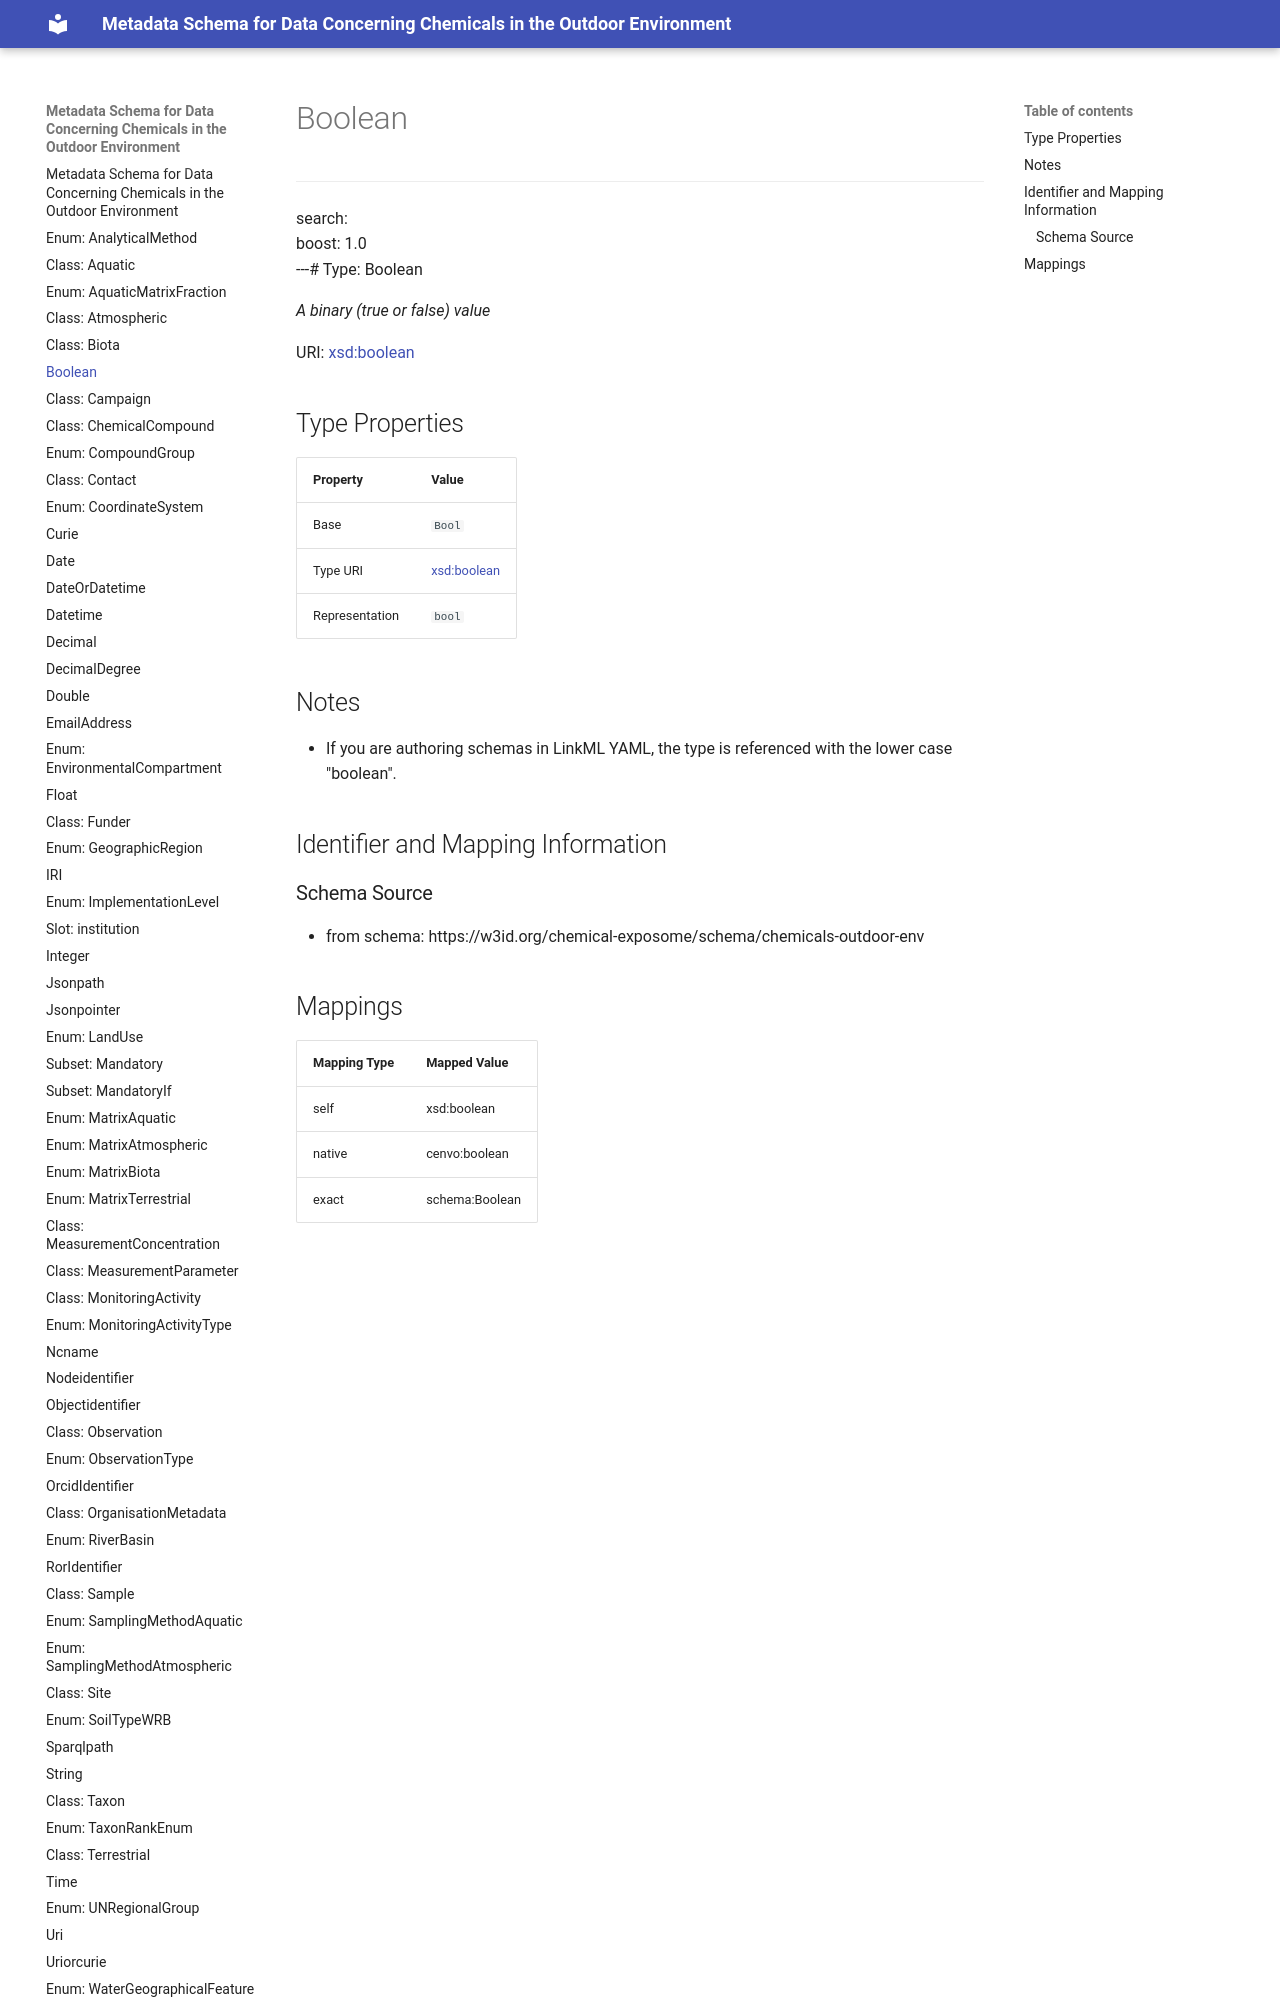

repository: eu-parc/schema_chemicalsOutdoorEnvironment · page: Boolean/index.html · generator: mkdocs

---
search:
  boost: 1.0
---# Type: Boolean 




_A binary (true or false) value_



<div data-search-exclude markdown="1">

URI: [xsd:boolean](http://www.w3.org/2001/XMLSchema#boolean)

## Type Properties
